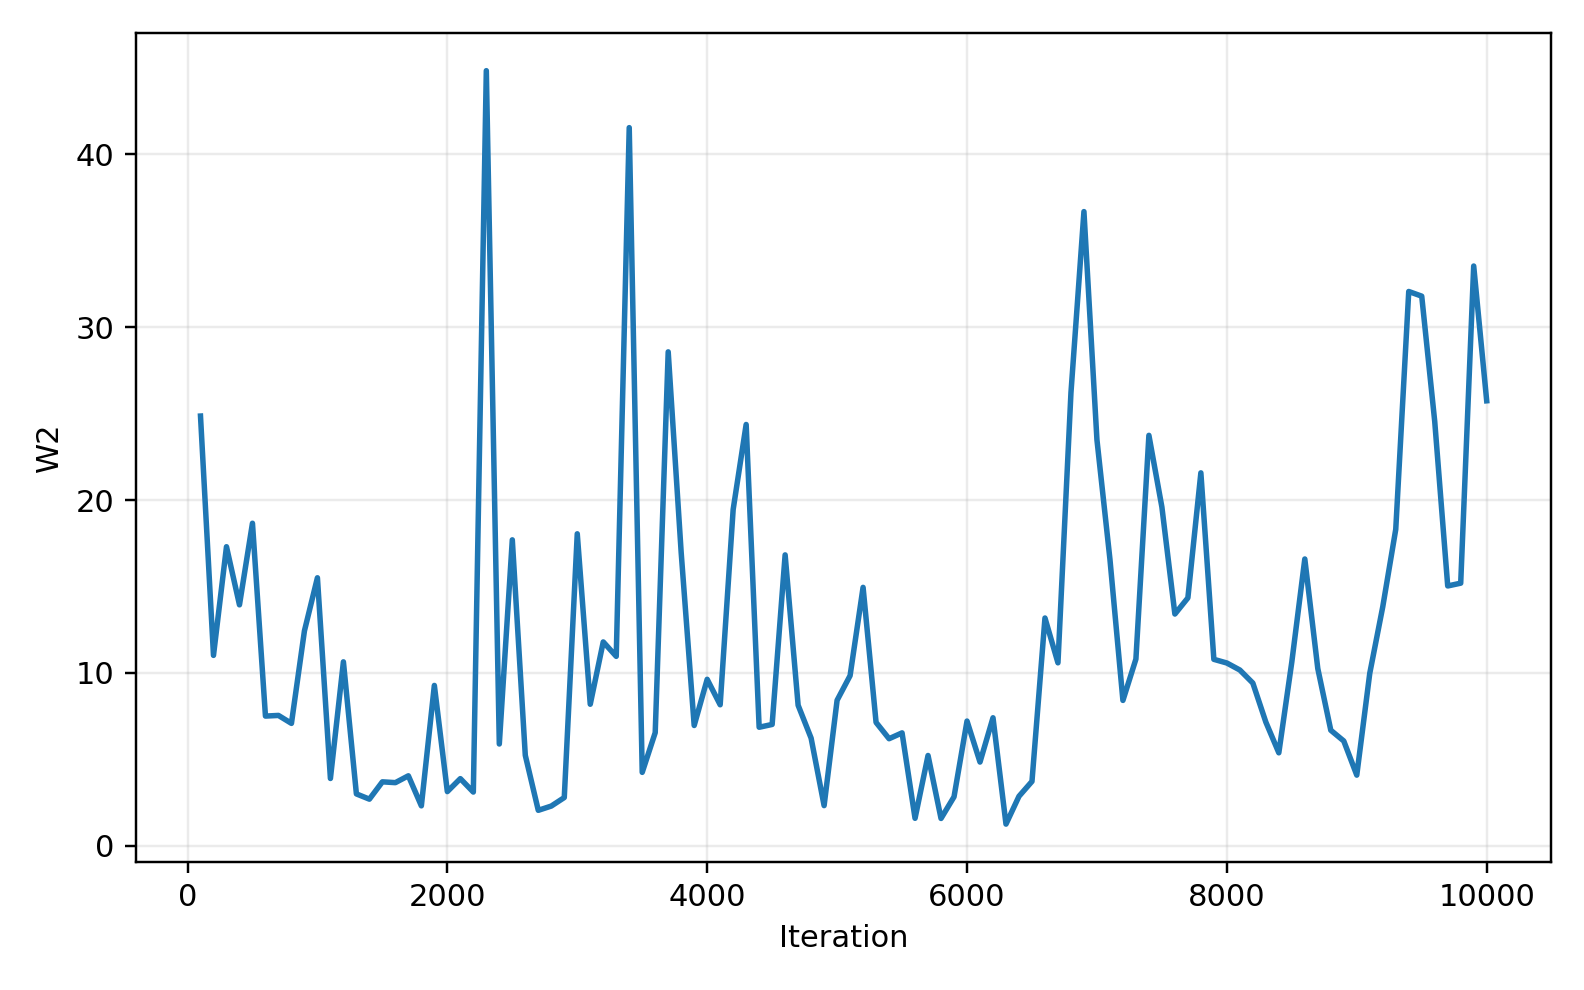

The table this chart was drawn from, first rows:
step, w2
100, 24.86
200, 11.01
300, 17.3
400, 13.94
500, 18.66
600, 7.5
700, 7.538
800, 7.079
900, 12.43
1000, 15.5
1100, 3.891
1200, 10.64
1300, 2.998
1400, 2.694
1500, 3.696
1600, 3.65
1700, 4.046
1800, 2.307
1900, 9.275
2000, 3.131
2100, 3.882
2200, 3.104
2300, 44.84
2400, 5.886
2500, 17.7
2600, 5.23
2700, 2.049
2800, 2.295
2900, 2.787
3000, 18.05
3100, 8.185
3200, 11.79
3300, 10.96
3400, 41.55
3500, 4.245
3600, 6.542
3700, 28.57
3800, 16.95
3900, 6.956
4000, 9.627
4100, 8.154
4200, 19.45
4300, 24.37
4400, 6.854
4500, 7.017
4600, 16.83
4700, 8.128
4800, 6.225
4900, 2.32
5000, 8.415
5100, 9.84
5200, 14.95
5300, 7.134
5400, 6.191
5500, 6.529
5600, 1.586
5700, 5.221
5800, 1.578
5900, 2.829
6000, 7.213
... 40 more rows
